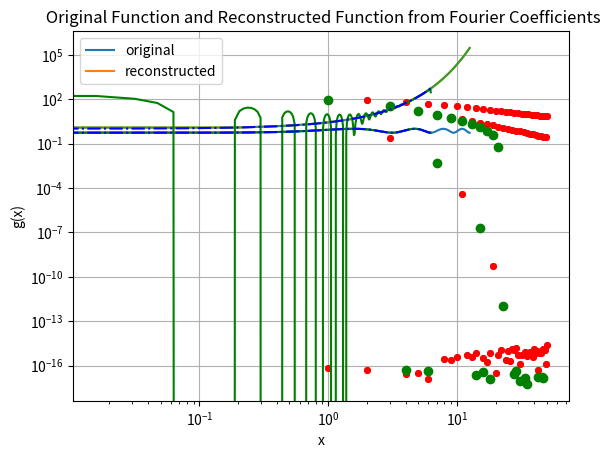

Generate this figure with matplotlib:
#EE2703 APL ASS 4
# [redacted]
# [redacted]
import os
import sys
import numpy as np
import scipy as sp
import matplotlib.pyplot as plt
from scipy import integrate


pi = np.pi
e = np.e


def f(x):
    return np.exp(x)

def g(x):
    return np.cos(np.cos(x))

def u(x,k):
    return f(x)*np.cos(k*x)

def v(x,k):
    return f(x)*np.sin(k*x)

def w(x,k):
    return g(x)*np.cos(k*x)

def z(x,k):
    return g(x)*np.sin(k*x)

def plot_fig1():
    plt.grid()
    plt.plot(x,g(x))
    plt.title('Plot of g(x)')
    plt.xlabel('x')
    plt.ylabel('g(x)')
    plt.show()

def plot_fig2():
    plt.grid()
    plt.semilogy(x,f(x))
    plt.title('Plot of f(x) in semilog scale')
    plt.xlabel('x')
    plt.ylabel('f(x)')
    plt.show()
    
def plot_fig3():
    plt.grid()
    plt.plot(x,f(x))
    plt.title('Plot of f(x)')
    plt.xlabel('x')
    plt.ylabel('f(x)')
    plt.show()

def plot_fig4():
    plt.grid()
    plt.semilogy(abs(F),'o',color = 'r',markersize = 4)
    plt.title('Fourier Coefficients for f(x) by direct integration')
    plt.xlabel('n')
    plt.ylabel('Fourier Coefficients') 
    plt.show()   

def plot_fig5():
    plt.grid()
    plt.loglog(abs(F),'o',color = 'r',markersize = 4)
    plt.title('Fourier Coefficients for f(x) by direct integration')
    plt.xlabel('n')
    plt.ylabel('Fourier Coefficients') 
    plt.show()

def plot_fig6():
    plt.grid()
    plt.semilogy(abs(G),'o',color = 'r',markersize = 4)
    plt.title('Fourier Coefficients for g(x) by direct integration')
    plt.xlabel('n')
    plt.ylabel('Fourier Coefficients') 
    plt.show()
def plot_fig7():
    plt.grid()
    plt.loglog(abs(G),'o',color = 'r',markersize = 4)
    plt.title('Fourier Coefficients for g(x) by direct integration')
    plt.xlabel('n')
    plt.ylabel('Fourier Coefficients') 
    plt.show()

def plot_fig8():
    plt.grid()
    plt.plot(c1,'o',color = 'g')
    plt.title('Fourier Coefficients calculated using lstsq method')
    plt.xlabel('n')
    plt.ylabel('Coefficients')
    plt.show()   

def plot_fig9():
    plt.grid()
    plt.plot(c2,'o',color = 'g')
    plt.title('Fourier Coefficients calculated using lstsq method')
    plt.xlabel('n')
    plt.ylabel('Coefficients')
    plt.show()
def plot_fig10():
    plt.grid()
    plt.plot(X,final_f,'-',color = 'g')
    plt.plot(X,f(X),'-.',color = 'b')
    plt.title(' Original Function and Reconstructed Function from Fourier Coefficients')
    plt.xlabel('x')
    plt.ylabel('f(x)')
    plt.legend(['original','reconstructed'])
    plt.show()
def plot_fig11():
    plt.grid()
    plt.plot(X,final_g,'-',color = 'g')
    plt.plot(X,g(X),'-.',color = 'b')
    plt.title(' Original Function and Reconstructed Function from Fourier Coefficients')
    plt.xlabel('x')
    plt.ylabel('g(x)')
    plt.legend(['original','reconstructed'])
    plt.show()

   
x = np.linspace(-2*pi,4*pi,100)
plot_fig1()
plot_fig2()
plot_fig3()









fa = np.zeros(26,)
fb = np.zeros(25,)
ga = np.zeros(26,)
gb = np.zeros(25,)


for i in range(26):
    fa[i]  = sp.integrate.quad(u,0,2*pi,(i,))[0]/pi
    ga[i] = sp.integrate.quad(w,0,2*pi,(i,))[0]/pi
for i in range(25):
    fb[i] = sp.integrate.quad(v,0,2*pi,(i+1,))[0]/pi
    gb[i] = sp.integrate.quad(z,0,2*pi,(i+1,)) [0]/pi

fa[0] /= 2
ga[0] /= 2


F = [None]*(len(fa)+len(fb))
F[0] = fa[0]

F[1::2] = fa[1:]
F[2::2] = fb
F = np.asarray(F)



plot_fig4()
plot_fig5()





G = [None]*(len(fa)+len(fb))
G[0] = ga[0]
G[1::2] = ga[1:]
G[2::2] = gb
G = np.asarray(G)

plot_fig6()
plot_fig7()


X = np.linspace(0,2*pi,401)
X = X[:-1]
b1 = f(X)
b2 = g(X)
A = np.zeros((400,51))
A[:,0] = 1
for k in range(1,26):
    A[:,2*k-1] = np.cos(k*X)
    A[:,2*k] = np.sin(k*X)

c1 = np.linalg.lstsq(A,b1,rcond = -1)[0]
c2 = np.linalg.lstsq(A,b2,rcond = -1)[0]


plot_fig8()
plot_fig9()


final_f = A.dot(c1)
plot_fig10()


final_g = A.dot(c2)
plot_fig11()


print("Mean Error in f(x) = exp(x) is {}".format(np.mean(abs(c1 - F))))


print("Mean Error in g(x) = cos(cos(x)) is {}".format(np.mean(abs(c2 - G))))